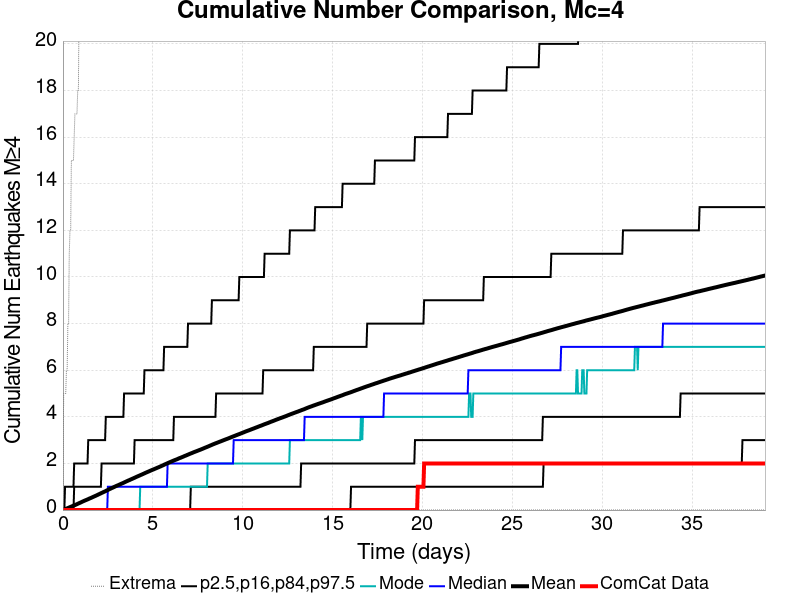

The data file committed next to this chart (first rows):
Time (days), ComCat Data, Simulation Mean, Simulation Median, Simulation Mode, Simulation Minimum, Simulation Maximum, 2.5 %-ile, 16 %-ile, 84 %-ile, 97.5 %-ile
0.0, 0.0, 0.0, 0.0, 0.0, 0.0, 0.0, 0.0, 0.0, 0.0, 0.0
0.03909, 0.0, 0.01224, 0.0, 0.0, 0.0, 5.0, 0.0, 0.0, 0.0, 0.0
0.07819, 0.0, 0.02408, 0.0, 0.0, 0.0, 5.0, 0.0, 0.0, 0.0, 0.0
0.1173, 0.0, 0.03597, 0.0, 0.0, 0.0, 5.0, 0.0, 0.0, 0.0, 1.0
0.1564, 0.0, 0.04833, 0.0, 0.0, 0.0, 5.0, 0.0, 0.0, 0.0, 1.0
0.1955, 0.0, 0.06158, 0.0, 0.0, 0.0, 6.0, 0.0, 0.0, 0.0, 1.0
0.2346, 0.0, 0.07425, 0.0, 0.0, 0.0, 6.0, 0.0, 0.0, 0.0, 1.0
0.2737, 0.0, 0.08671, 0.0, 0.0, 0.0, 8.0, 0.0, 0.0, 0.0, 1.0
0.3127, 0.0, 0.09951, 0.0, 0.0, 0.0, 8.0, 0.0, 0.0, 0.0, 1.0
0.3518, 0.0, 0.1115, 0.0, 0.0, 0.0, 11.0, 0.0, 0.0, 0.0, 1.0
0.3909, 0.0, 0.1238, 0.0, 0.0, 0.0, 12.0, 0.0, 0.0, 0.0, 1.0
0.43, 0.0, 0.1373, 0.0, 0.0, 0.0, 12.0, 0.0, 0.0, 0.0, 1.0
0.4691, 0.0, 0.1501, 0.0, 0.0, 0.0, 15.0, 0.0, 0.0, 0.0, 1.0
0.5082, 0.0, 0.1639, 0.0, 0.0, 0.0, 15.0, 0.0, 0.0, 0.0, 1.0
0.5473, 0.0, 0.176, 0.0, 0.0, 0.0, 15.0, 0.0, 0.0, 0.0, 1.0
0.5864, 0.0, 0.1873, 0.0, 0.0, 0.0, 15.0, 0.0, 0.0, 0.0, 1.0
0.6255, 0.0, 0.1994, 0.0, 0.0, 0.0, 16.0, 0.0, 0.0, 1.0, 2.0
0.6646, 0.0, 0.2124, 0.0, 0.0, 0.0, 17.0, 0.0, 0.0, 1.0, 2.0
0.7037, 0.0, 0.2261, 0.0, 0.0, 0.0, 17.0, 0.0, 0.0, 1.0, 2.0
0.7428, 0.0, 0.2394, 0.0, 0.0, 0.0, 17.0, 0.0, 0.0, 1.0, 2.0
0.7819, 0.0, 0.2526, 0.0, 0.0, 0.0, 17.0, 0.0, 0.0, 1.0, 2.0
0.821, 0.0, 0.2678, 0.0, 0.0, 0.0, 18.0, 0.0, 0.0, 1.0, 2.0
0.8601, 0.0, 0.2808, 0.0, 0.0, 0.0, 18.0, 0.0, 0.0, 1.0, 2.0
0.8991, 0.0, 0.2951, 0.0, 0.0, 0.0, 22.0, 0.0, 0.0, 1.0, 2.0
0.9382, 0.0, 0.309, 0.0, 0.0, 0.0, 22.0, 0.0, 0.0, 1.0, 2.0
0.9773, 0.0, 0.3226, 0.0, 0.0, 0.0, 25.0, 0.0, 0.0, 1.0, 2.0
1.016, 0.0, 0.3353, 0.0, 0.0, 0.0, 27.0, 0.0, 0.0, 1.0, 2.0
1.056, 0.0, 0.3508, 0.0, 0.0, 0.0, 34.0, 0.0, 0.0, 1.0, 2.0
1.095, 0.0, 0.3657, 0.0, 0.0, 0.0, 35.0, 0.0, 0.0, 1.0, 2.0
1.134, 0.0, 0.3786, 0.0, 0.0, 0.0, 37.0, 0.0, 0.0, 1.0, 2.0
1.173, 0.0, 0.3924, 0.0, 0.0, 0.0, 38.0, 0.0, 0.0, 1.0, 2.0
1.212, 0.0, 0.4053, 0.0, 0.0, 0.0, 38.0, 0.0, 0.0, 1.0, 2.0
1.251, 0.0, 0.4182, 0.0, 0.0, 0.0, 40.0, 0.0, 0.0, 1.0, 2.0
1.29, 0.0, 0.4304, 0.0, 0.0, 0.0, 41.0, 0.0, 0.0, 1.0, 2.0
1.329, 0.0, 0.4432, 0.0, 0.0, 0.0, 42.0, 0.0, 0.0, 1.0, 2.0
1.368, 0.0, 0.4566, 0.0, 0.0, 0.0, 42.0, 0.0, 0.0, 1.0, 2.0
1.407, 0.0, 0.4697, 0.0, 0.0, 0.0, 43.0, 0.0, 0.0, 1.0, 3.0
1.446, 0.0, 0.4844, 0.0, 0.0, 0.0, 45.0, 0.0, 0.0, 1.0, 3.0
1.486, 0.0, 0.4983, 0.0, 0.0, 0.0, 46.0, 0.0, 0.0, 1.0, 3.0
1.525, 0.0, 0.5094, 0.0, 0.0, 0.0, 46.0, 0.0, 0.0, 1.0, 3.0
1.564, 0.0, 0.5229, 0.0, 0.0, 0.0, 46.0, 0.0, 0.0, 1.0, 3.0
1.603, 0.0, 0.5366, 0.0, 0.0, 0.0, 46.0, 0.0, 0.0, 1.0, 3.0
1.642, 0.0, 0.5503, 0.0, 0.0, 0.0, 46.0, 0.0, 0.0, 1.0, 3.0
1.681, 0.0, 0.5632, 0.0, 0.0, 0.0, 47.0, 0.0, 0.0, 1.0, 3.0
1.72, 0.0, 0.5782, 0.0, 0.0, 0.0, 47.0, 0.0, 0.0, 1.0, 3.0
1.759, 0.0, 0.5918, 0.0, 0.0, 0.0, 47.0, 0.0, 0.0, 1.0, 3.0
1.798, 0.0, 0.6044, 0.0, 0.0, 0.0, 50.0, 0.0, 0.0, 1.0, 3.0
1.837, 0.0, 0.6181, 0.0, 0.0, 0.0, 50.0, 0.0, 0.0, 1.0, 3.0
1.876, 0.0, 0.6326, 0.0, 0.0, 0.0, 53.0, 0.0, 0.0, 1.0, 3.0
1.916, 0.0, 0.6465, 0.0, 0.0, 0.0, 53.0, 0.0, 0.0, 1.0, 3.0
1.955, 0.0, 0.6617, 0.0, 0.0, 0.0, 53.0, 0.0, 0.0, 1.0, 3.0
1.994, 0.0, 0.6762, 0.0, 0.0, 0.0, 53.0, 0.0, 0.0, 1.0, 3.0
2.033, 0.0, 0.6902, 0.0, 0.0, 0.0, 53.0, 0.0, 0.0, 1.0, 3.0
2.072, 0.0, 0.7035, 0.0, 0.0, 0.0, 53.0, 0.0, 0.0, 1.0, 3.0
2.111, 0.0, 0.7186, 0.0, 0.0, 0.0, 53.0, 0.0, 0.0, 1.0, 3.0
2.15, 0.0, 0.7336, 0.0, 0.0, 0.0, 53.0, 0.0, 0.0, 2.0, 3.0
2.189, 0.0, 0.7475, 0.0, 0.0, 0.0, 55.0, 0.0, 0.0, 2.0, 3.0
2.228, 0.0, 0.7609, 0.0, 0.0, 0.0, 57.0, 0.0, 0.0, 2.0, 3.0
2.267, 0.0, 0.7758, 0.0, 0.0, 0.0, 58.0, 0.0, 0.0, 2.0, 3.0
2.307, 0.0, 0.7895, 0.0, 0.0, 0.0, 60.0, 0.0, 0.0, 2.0, 3.0
... 940 more rows
